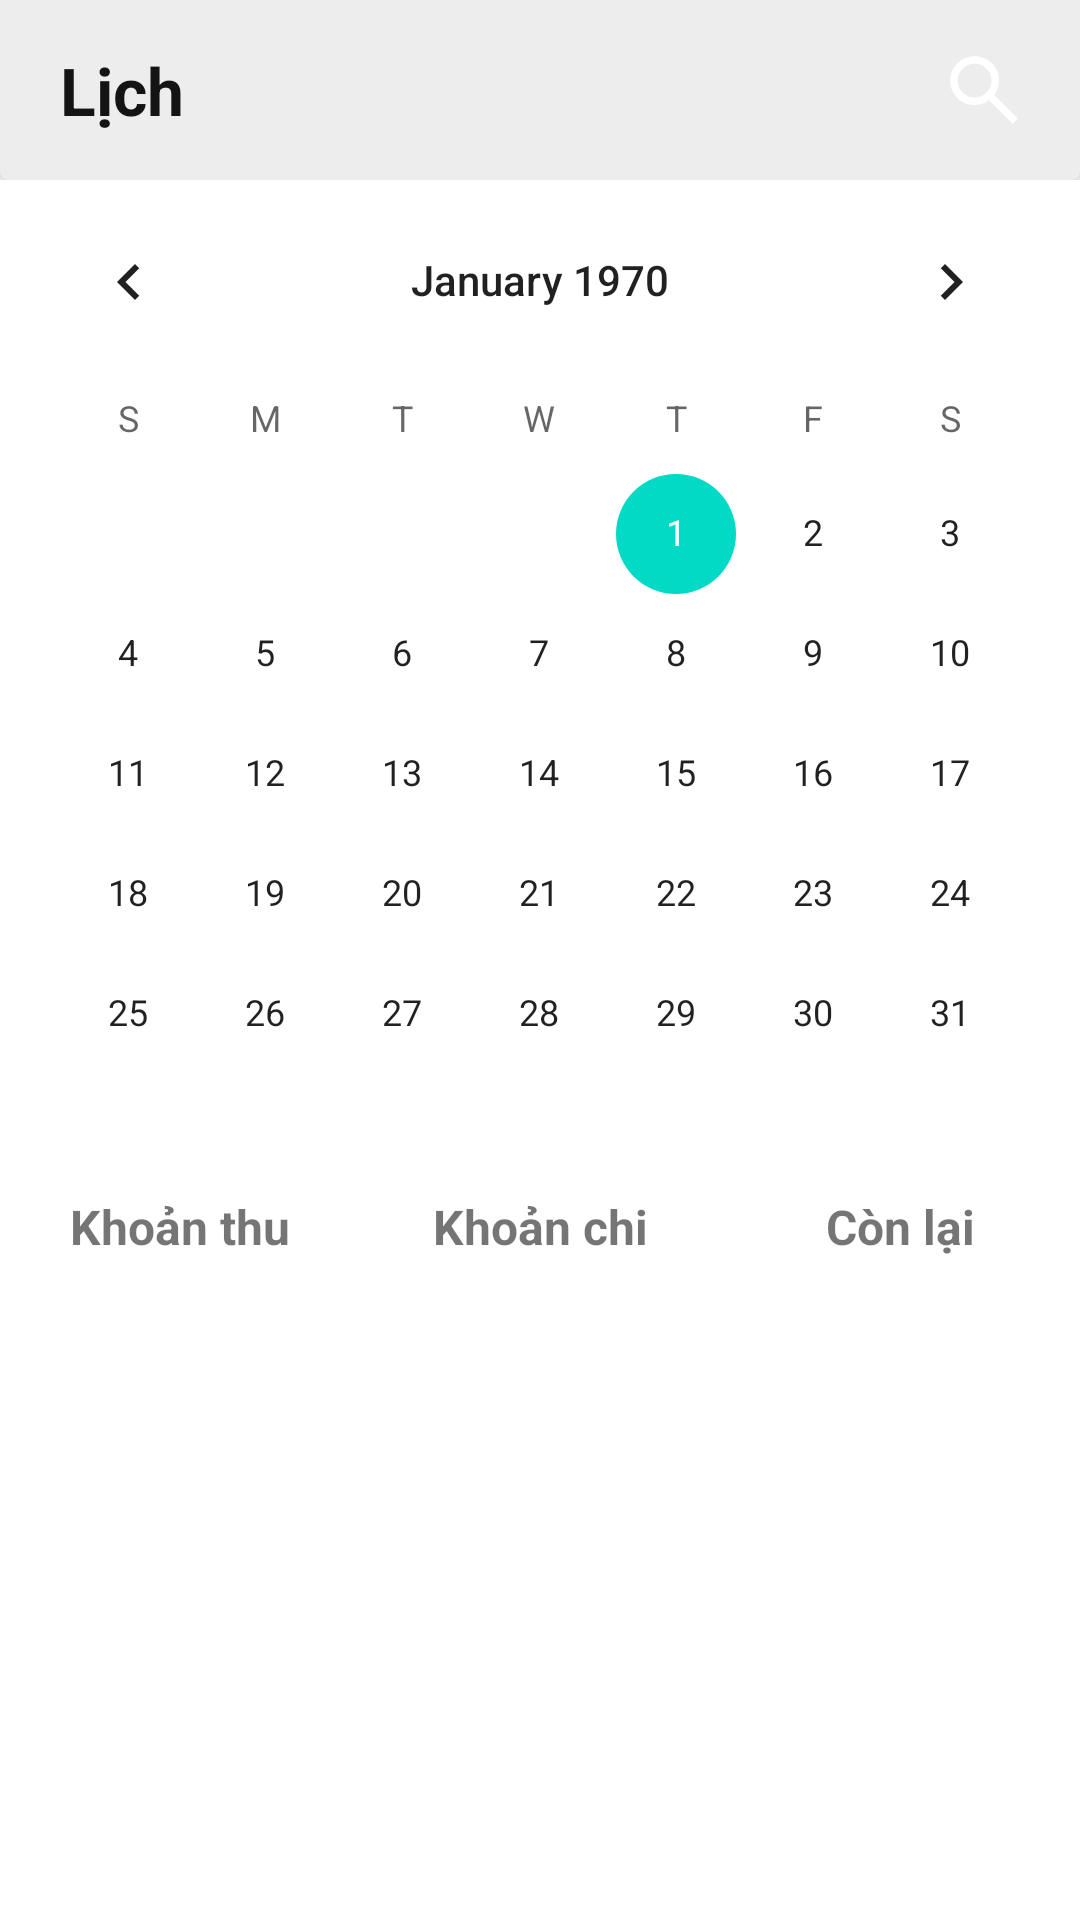

Android layout source for this screen:
<!-- AndroidManifest.xml: application theme Theme.QuanLyThuChi2 -->
<!-- res/layout/fagment_calendar.xml -->
<?xml version="1.0" encoding="utf-8"?>
<layout xmlns:app="http://schemas.android.com/apk/res-auto"
    xmlns:tools="http://schemas.android.com/tools"
    xmlns:android="http://schemas.android.com/apk/res/android">
    <data>
        <variable
            name="listener"
            type="com.example.quanlythuchi.view.main.calendar.CalendarListener" />
        <variable
            name="viewModel"
            type="com.example.quanlythuchi.view.main.calendar.CalendarViewModel" />
    </data>

    <androidx.constraintlayout.widget.ConstraintLayout
        android:layout_width="match_parent"
        android:layout_height="match_parent">

        <include
            android:id="@+id/materialToolbar3"
            android:layout_width="match_parent"
            android:layout_height="wrap_content"
            layout="@layout/toolbar"
            app:layout_constraintEnd_toEndOf="parent"
            app:layout_constraintStart_toStartOf="parent"
            app:layout_constraintTop_toTopOf="parent"/>

        <TextView
            android:id="@+id/textView6"
            android:layout_width="wrap_content"
            android:layout_height="wrap_content"
            android:layout_marginStart="20dp"
            android:text="@string/calendar"
            android:elevation="@dimen/dp12"
            android:textColor="@color/black80"
            android:textStyle="bold"
            android:textSize="@dimen/sp22"
            app:layout_constraintBottom_toBottomOf="@+id/materialToolbar3"
            app:layout_constraintStart_toStartOf="@+id/materialToolbar3"
            app:layout_constraintTop_toTopOf="@+id/materialToolbar3" />
        <CalendarView
            android:id="@+id/calendarView"
            android:layout_width="match_parent"
            android:layout_height="wrap_content"
            app:layout_constraintEnd_toEndOf="parent"
            app:layout_constraintStart_toStartOf="parent"
            app:layout_constraintTop_toBottomOf="@+id/materialToolbar3" />

        <ImageButton
            android:layout_width="wrap_content"
            android:layout_height="wrap_content"
            android:background="@color/transfer"
            android:elevation="@dimen/dp12"
            android:src="@drawable/ic_search"
            android:layout_marginEnd="@dimen/dp20"
            app:layout_constraintBottom_toBottomOf="@+id/textView6"
            app:layout_constraintEnd_toEndOf="parent"
            app:layout_constraintTop_toTopOf="@+id/textView6" />
        <androidx.constraintlayout.widget.Barrier
            android:id="@+id/barrier3"
            android:layout_width="wrap_content"
            android:layout_height="wrap_content"
            app:barrierDirection="top"
            app:constraint_referenced_ids="calendarView" />

        <androidx.constraintlayout.widget.ConstraintLayout
            android:layout_width="match_parent"
            android:layout_height="256dp"
            app:layout_constraintEnd_toEndOf="parent"
            app:layout_constraintStart_toStartOf="parent"
            app:layout_constraintTop_toBottomOf="@+id/calendarView">

            <LinearLayout
                android:layout_width="match_parent"
                android:layout_height="wrap_content"
                android:orientation="horizontal"
                android:weightSum="3"
                app:layout_constraintEnd_toEndOf="parent"
                app:layout_constraintStart_toStartOf="parent"
                app:layout_constraintTop_toTopOf="parent">

                <LinearLayout
                    android:layout_width="0dp"
                    android:layout_height="match_parent"
                    android:layout_weight="1"
                    android:layout_gravity="center"
                    android:orientation="vertical">

                    <com.google.android.material.textview.MaterialTextView
                        android:id="@+id/textView18"
                        android:layout_width="match_parent"
                        android:layout_height="wrap_content"
                        android:gravity="center"
                        android:textStyle="bold"
                        android:text="@string/income"
                        android:textSize="16sp" />
                    <com.google.android.material.textview.MaterialTextView
                        android:layout_width="match_parent"
                        android:layout_height="wrap_content"
                        android:gravity="center"
                        app:setTextFormat="@{viewModel.incomeTotal}"
                        android:autoSizeStepGranularity="1sp"
                        android:autoSizeMaxTextSize="16sp"
                        android:autoSizeMinTextSize="10sp"
                        android:textSize="16sp" />
                </LinearLayout>

                <LinearLayout
                    android:layout_width="0dp"
                    android:layout_height="match_parent"
                    android:layout_weight="1"
                    android:layout_gravity="center"
                    android:orientation="vertical">

                    <com.google.android.material.textview.MaterialTextView
                        android:layout_width="match_parent"
                        android:layout_height="wrap_content"
                        android:gravity="center"
                        android:textStyle="bold"
                        android:text="@string/expense"
                        android:textSize="16sp" />
                    <com.google.android.material.textview.MaterialTextView
                        android:layout_width="match_parent"
                        android:layout_height="wrap_content"
                        android:gravity="center"
                        android:autoSizeStepGranularity="1sp"
                        android:autoSizeMaxTextSize="16sp"
                        android:autoSizeMinTextSize="10sp"
                        setTextFormat="@{viewModel.expenseTotal}"
                        android:textSize="16sp" />
                </LinearLayout>
                <LinearLayout
                    android:layout_width="0dp"
                    android:layout_height="match_parent"
                    android:layout_weight="1"
                    android:layout_gravity="center"
                    android:orientation="vertical">

                    <com.google.android.material.textview.MaterialTextView
                        android:layout_width="match_parent"
                        android:layout_height="wrap_content"
                        android:gravity="center"
                        android:textStyle="bold"
                        android:text="@string/total"
                        android:textSize="16sp" />
                    <com.google.android.material.textview.MaterialTextView
                        android:layout_width="match_parent"
                        android:layout_height="wrap_content"
                        android:gravity="center"
                        setTextFormat="@{viewModel.total}"
                        android:autoSizeStepGranularity="1sp"
                        android:autoSizeMaxTextSize="16sp"
                        android:autoSizeMinTextSize="10sp"
                        android:textSize="16sp" />
                </LinearLayout>

            </LinearLayout>

        </androidx.constraintlayout.widget.ConstraintLayout>

    </androidx.constraintlayout.widget.ConstraintLayout>
</layout>
<!-- res/layout/toolbar.xml (included above) -->
<?xml version="1.0" encoding="utf-8"?>
<androidx.constraintlayout.widget.ConstraintLayout
    xmlns:android="http://schemas.android.com/apk/res/android"
    xmlns:app="http://schemas.android.com/apk/res-auto"
    xmlns:tools="http://schemas.android.com/tools"
    android:layout_width="match_parent"
    android:layout_height="match_parent">
    <androidx.appcompat.widget.Toolbar
        android:layout_width="match_parent"
        android:layout_height="@dimen/dp60"
        android:background="@drawable/bg_toolbar"
        android:elevation="@dimen/dp3"
        android:theme="@style/ThemeOverlay.AppCompat.ActionBar"
        android:translationZ="@dimen/dp2"
        app:layout_constraintEnd_toEndOf="parent"
        app:layout_constraintStart_toStartOf="parent"
        app:layout_constraintTop_toTopOf="parent"
        app:popupTheme="@style/ThemeOverlay.AppCompat.Light" />
</androidx.constraintlayout.widget.ConstraintLayout>
<!-- resources referenced by this layout -->
<resources>
  <color name="black80">#141414</color>
  <color name="transfer">#00000000</color>
  <dimen name="dp12">12dp</dimen>
  <dimen name="dp2">2dp</dimen>
  <dimen name="dp20">20dp</dimen>
  <dimen name="dp3">3dp</dimen>
  <dimen name="dp60">60dp</dimen>
  <dimen name="sp22">22sp</dimen>
  <!-- drawable bg_toolbar (drawable) -->
  <shape xmlns:android="http://schemas.android.com/apk/res/android"
      android:shape="rectangle">
    <solid android:color="@color/toolbar_EDEDED" />
    <corners
        android:bottomLeftRadius="3dp"
        android:bottomRightRadius="3dp" />
  </shape>
  <!-- drawable ic_search (drawable) -->
  <vector xmlns:android="http://schemas.android.com/apk/res/android"
      android:width="24dp"
      android:height="24dp"
      android:viewportWidth="24"
      android:viewportHeight="24">
    <path
        android:pathData="M21.5,23.25L13.625,15.375C13,15.875 12.281,16.271 11.469,16.563C10.656,16.854 9.792,17 8.875,17C6.604,17 4.682,16.213 3.109,14.641C1.536,13.068 0.75,11.146 0.75,8.875C0.75,6.604 1.536,4.682 3.109,3.109C4.682,1.536 6.604,0.75 8.875,0.75C11.146,0.75 13.068,1.536 14.641,3.109C16.213,4.682 17,6.604 17,8.875C17,9.792 16.854,10.656 16.563,11.469C16.271,12.281 15.875,13 15.375,13.625L23.25,21.5L21.5,23.25ZM8.875,14.5C10.438,14.5 11.766,13.953 12.859,12.859C13.953,11.766 14.5,10.438 14.5,8.875C14.5,7.313 13.953,5.984 12.859,4.891C11.766,3.797 10.438,3.25 8.875,3.25C7.313,3.25 5.984,3.797 4.891,4.891C3.797,5.984 3.25,7.313 3.25,8.875C3.25,10.438 3.797,11.766 4.891,12.859C5.984,13.953 7.313,14.5 8.875,14.5Z"
        android:fillColor="#ffffff"/>
  </vector>
  <string name="calendar">Lịch</string>
  <string name="expense">Khoản chi</string>
  <string name="income">Khoản thu</string>
  <string name="total">Còn lại</string>
  <style name="Theme.QuanLyThuChi2" parent="Theme.MaterialComponents.Light.NoActionBar">
          
          <item name="colorPrimary">@color/orange</item>
  
          <item name="colorAccent">@color/teal_200</item>
         
          <item name="android:statusBarColor">@color/bar_drawer_EFF4F9</item>
          <item name="android:windowLightStatusBar">true</item>
  
          <item name="textAllCaps">false</item>
          
      </style>
  <color name="toolbar_EDEDED">#EDEDED</color>
  <color name="orange">#00668A</color>
  <color name="teal_200">#FF03DAC5</color>
  <color name="bar_drawer_EFF4F9">#EFF4F9</color>
</resources>
